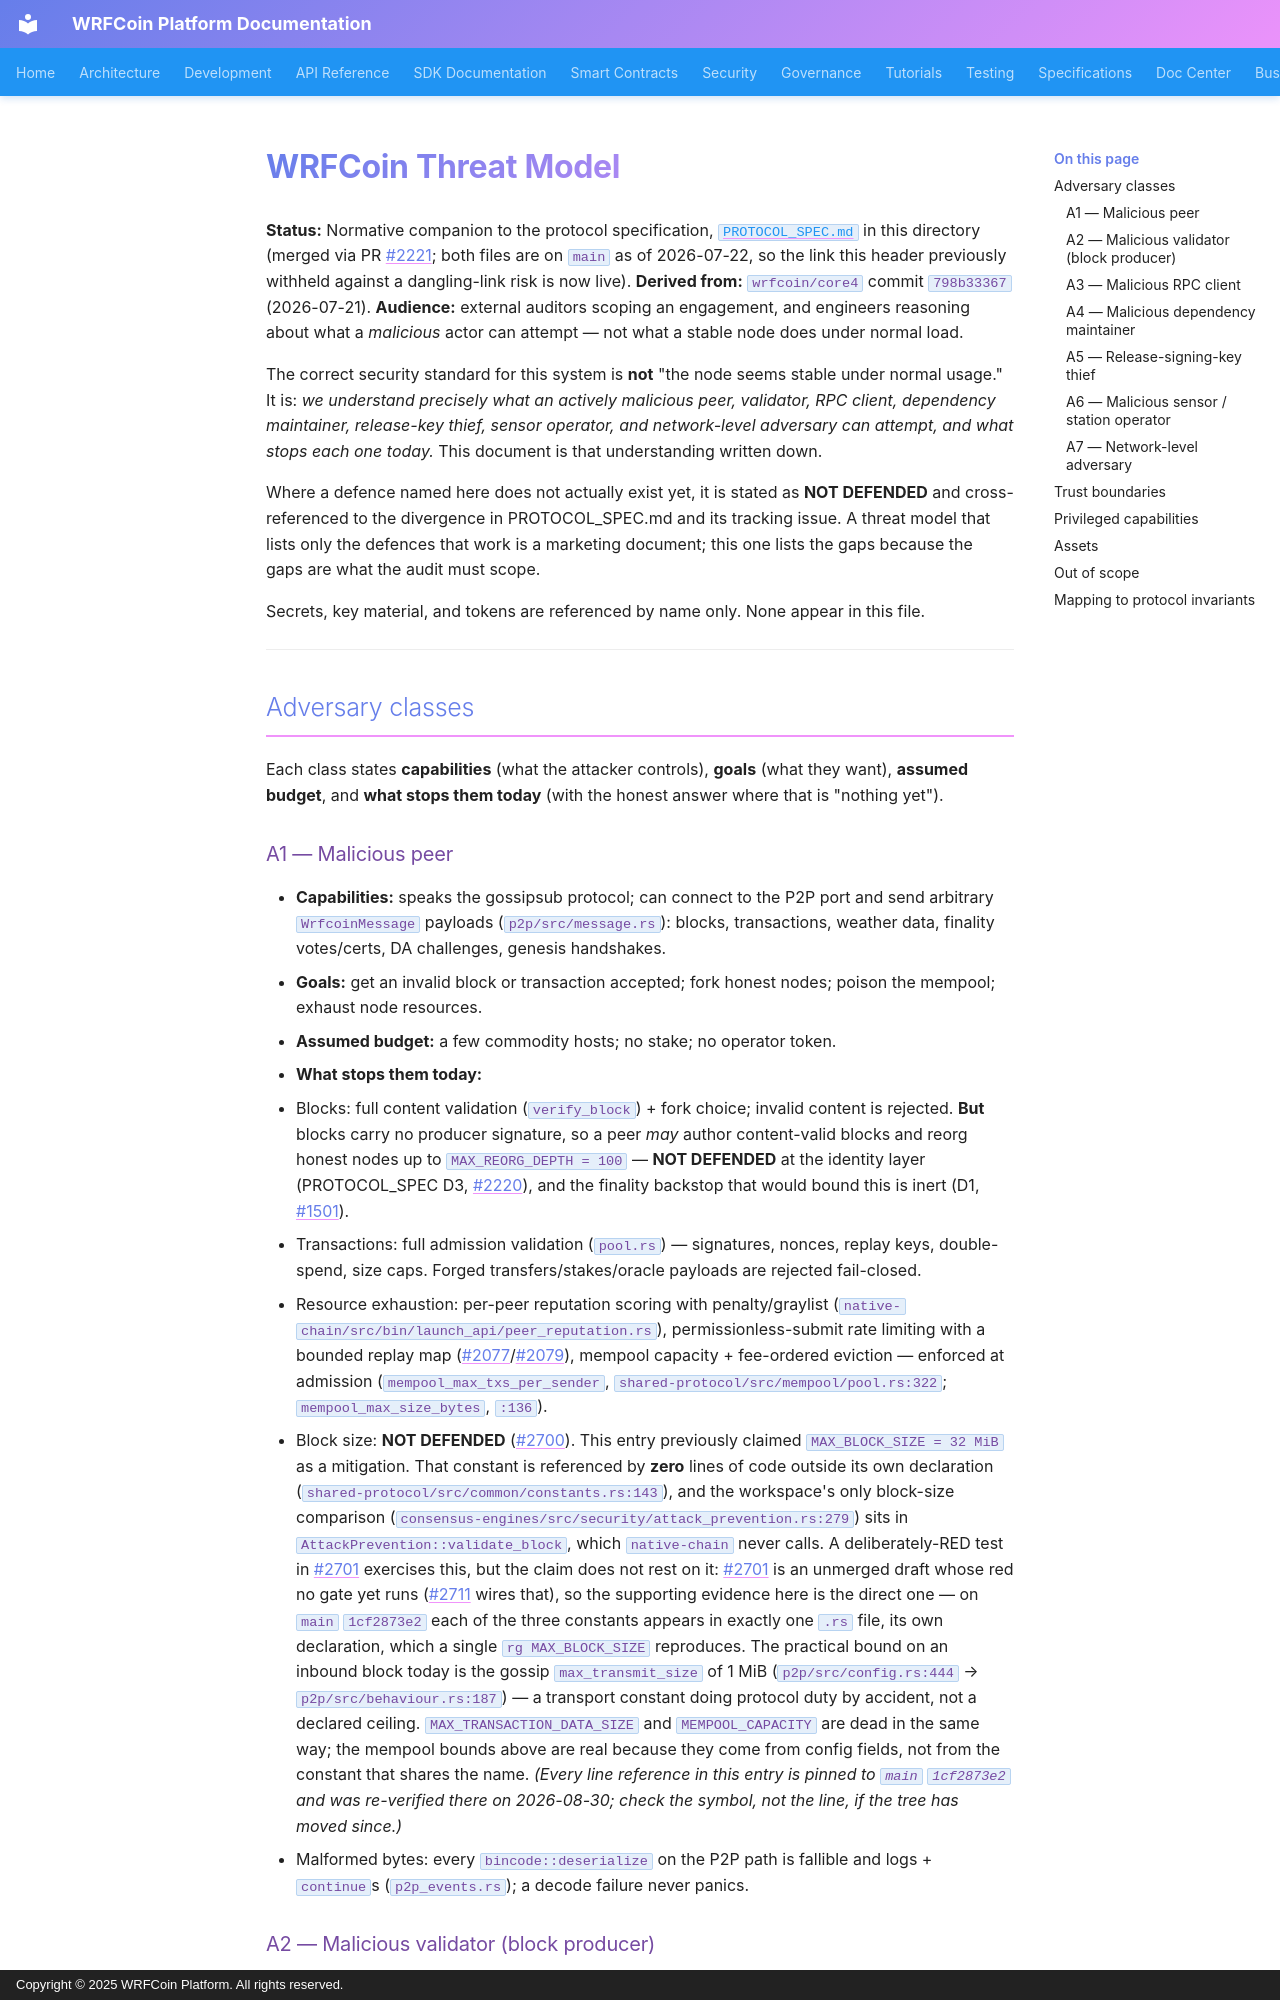

repository: wrfcoin/core4 · page: security/THREAT_MODEL/index.html · generator: mkdocs · copyright: Copyright © 2025 WRFCoin Platform. All rights reserved.

# WRFCoin Threat Model

**Status:** Normative companion to the protocol specification,
[`PROTOCOL_SPEC.md`](./PROTOCOL_SPEC.md) in this directory (merged via PR #2221;
both files are on `main` as of 2026-07-22, so the link this header previously
withheld against a dangling-link risk is now live).
**Derived from:** `wrfcoin/core4` commit `798b33367` (2026-07-21).
**Audience:** external auditors scoping an engagement, and engineers reasoning about
what a *malicious* actor can attempt — not what a stable node does under normal load.

The correct security standard for this system is **not** "the node seems stable under
normal usage." It is: *we understand precisely what an actively malicious peer,
validator, RPC client, dependency maintainer, release-key thief, sensor operator, and
network-level adversary can attempt, and what stops each one today.* This document is
that understanding written down.

Where a defence named here does not actually exist yet, it is stated as **NOT DEFENDED**
and cross-referenced to the divergence in PROTOCOL_SPEC.md and its tracking issue. A
threat model that lists only the defences that work is a marketing document; this one
lists the gaps because the gaps are what the audit must scope.

Secrets, key material, and tokens are referenced by name only. None appear in this file.

---

## Adversary classes

Each class states **capabilities** (what the attacker controls), **goals** (what they
want), **assumed budget**, and **what stops them today** (with the honest answer where
that is "nothing yet").
